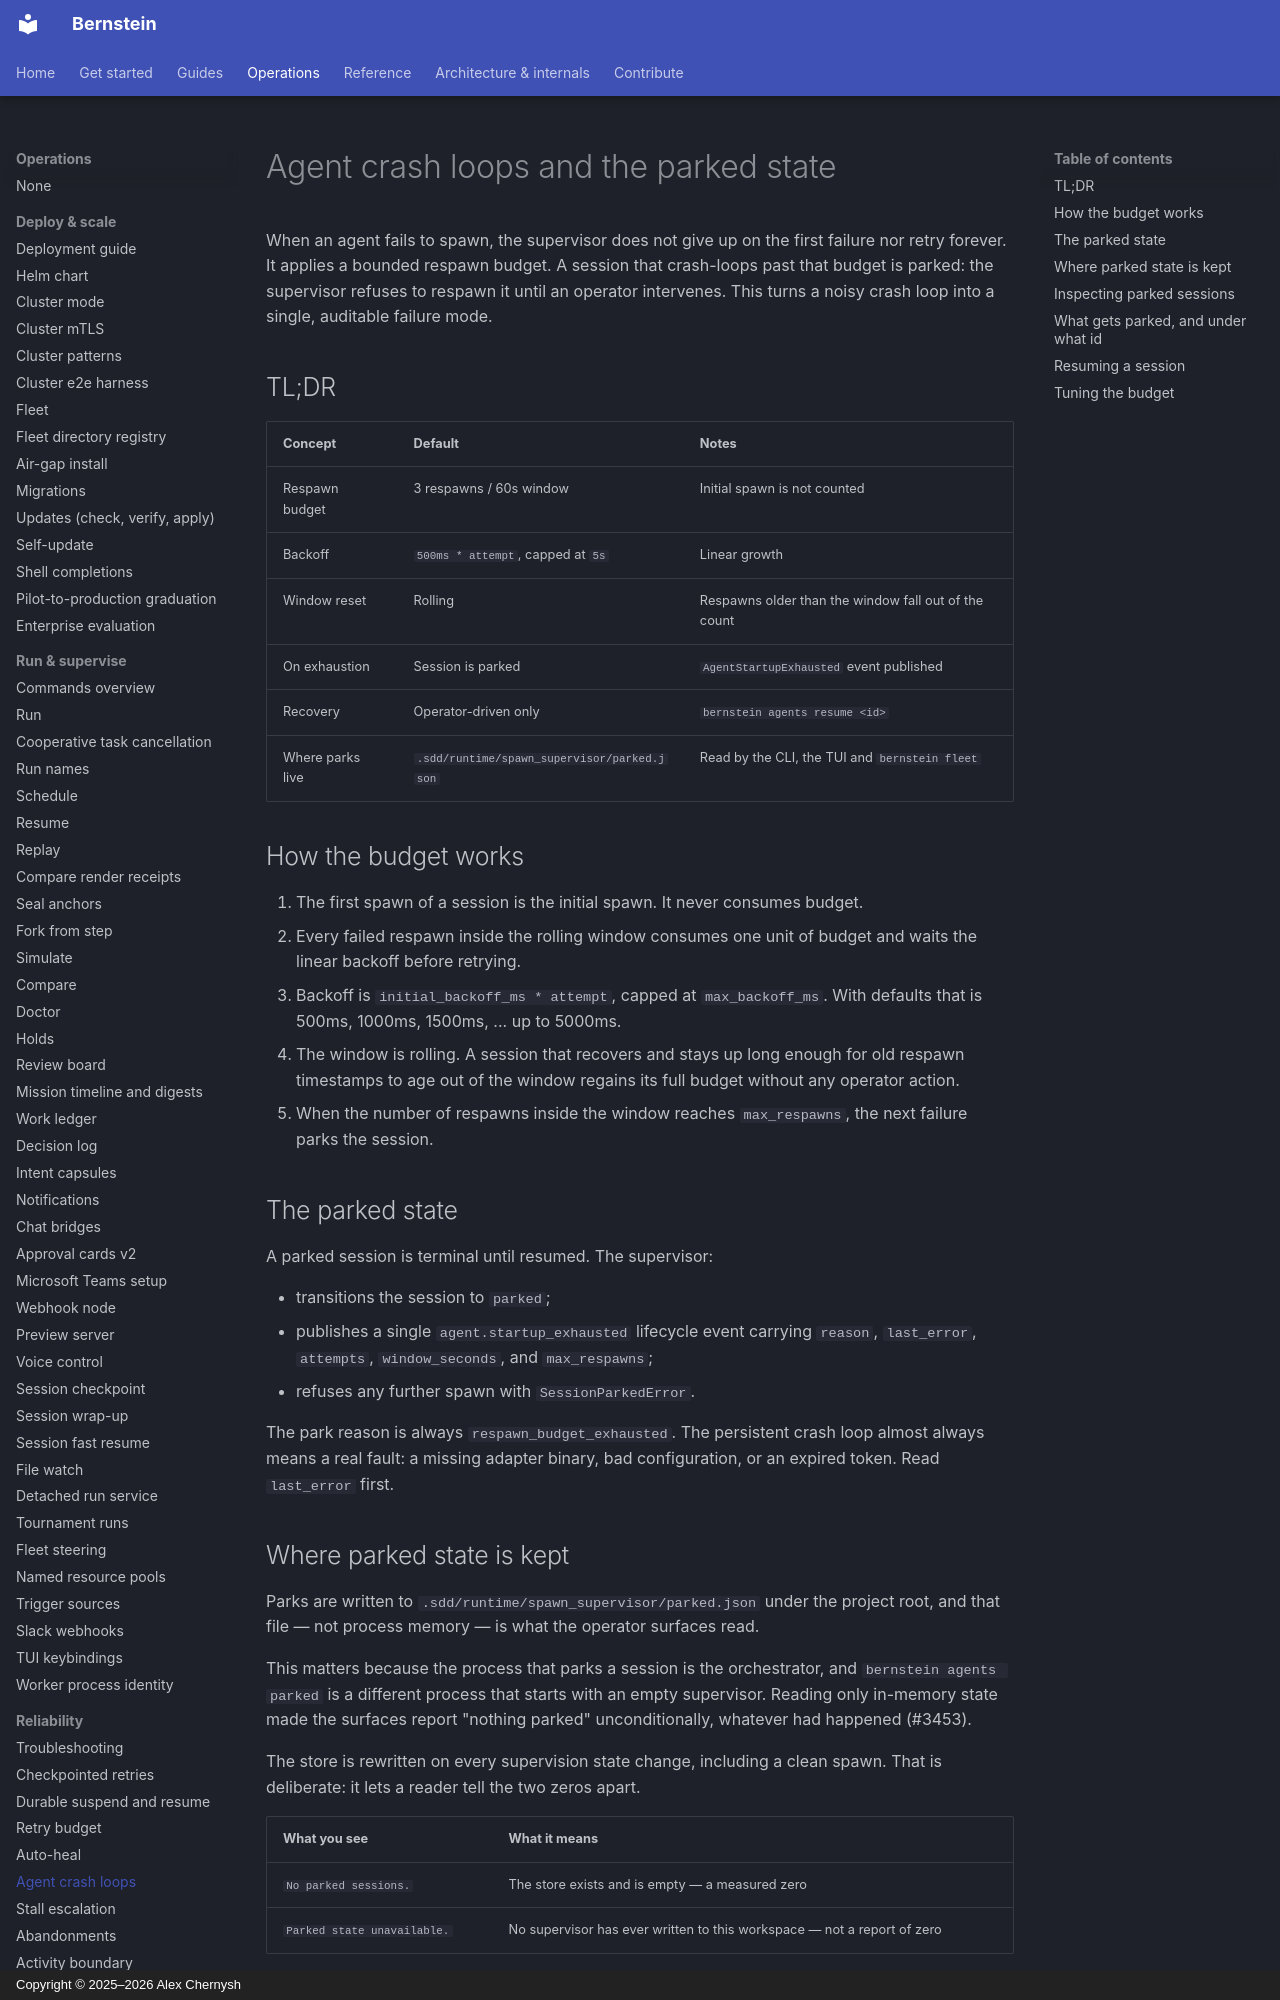

repository: sipyourdrink-ltd/bernstein · page: operations/agent_crash_loop/index.html · generator: mkdocs · copyright: Copyright © 2025–2026 Alex Chernysh

# Agent crash loops and the parked state

When an agent fails to spawn, the supervisor does not give up on the
first failure nor retry forever. It applies a bounded respawn budget. A
session that crash-loops past that budget is parked: the supervisor
refuses to respawn it until an operator intervenes. This turns a noisy
crash loop into a single, auditable failure mode.

## TL;DR

| Concept | Default | Notes |
|---------|---------|-------|
| Respawn budget | 3 respawns / 60s window | Initial spawn is not counted |
| Backoff | `500ms * attempt`, capped at `5s` | Linear growth |
| Window reset | Rolling | Respawns older than the window fall out of the count |
| On exhaustion | Session is parked | `AgentStartupExhausted` event published |
| Recovery | Operator-driven only | `bernstein agents resume <id>` |
| Where parks live | `.sdd/runtime/spawn_supervisor/parked.json` | Read by the CLI, the TUI and `bernstein fleet` |

## How the budget works

1. The first spawn of a session is the initial spawn. It never consumes
   budget.
2. Every failed respawn inside the rolling window consumes one unit of
   budget and waits the linear backoff before retrying.
3. Backoff is `initial_backoff_ms * attempt`, capped at `max_backoff_ms`.
   With defaults that is 500ms, 1000ms, 1500ms, ... up to 5000ms.
4. The window is rolling. A session that recovers and stays up long
   enough for old respawn timestamps to age out of the window regains
   its full budget without any operator action.
5. When the number of respawns inside the window reaches `max_respawns`,
   the next failure parks the session.
